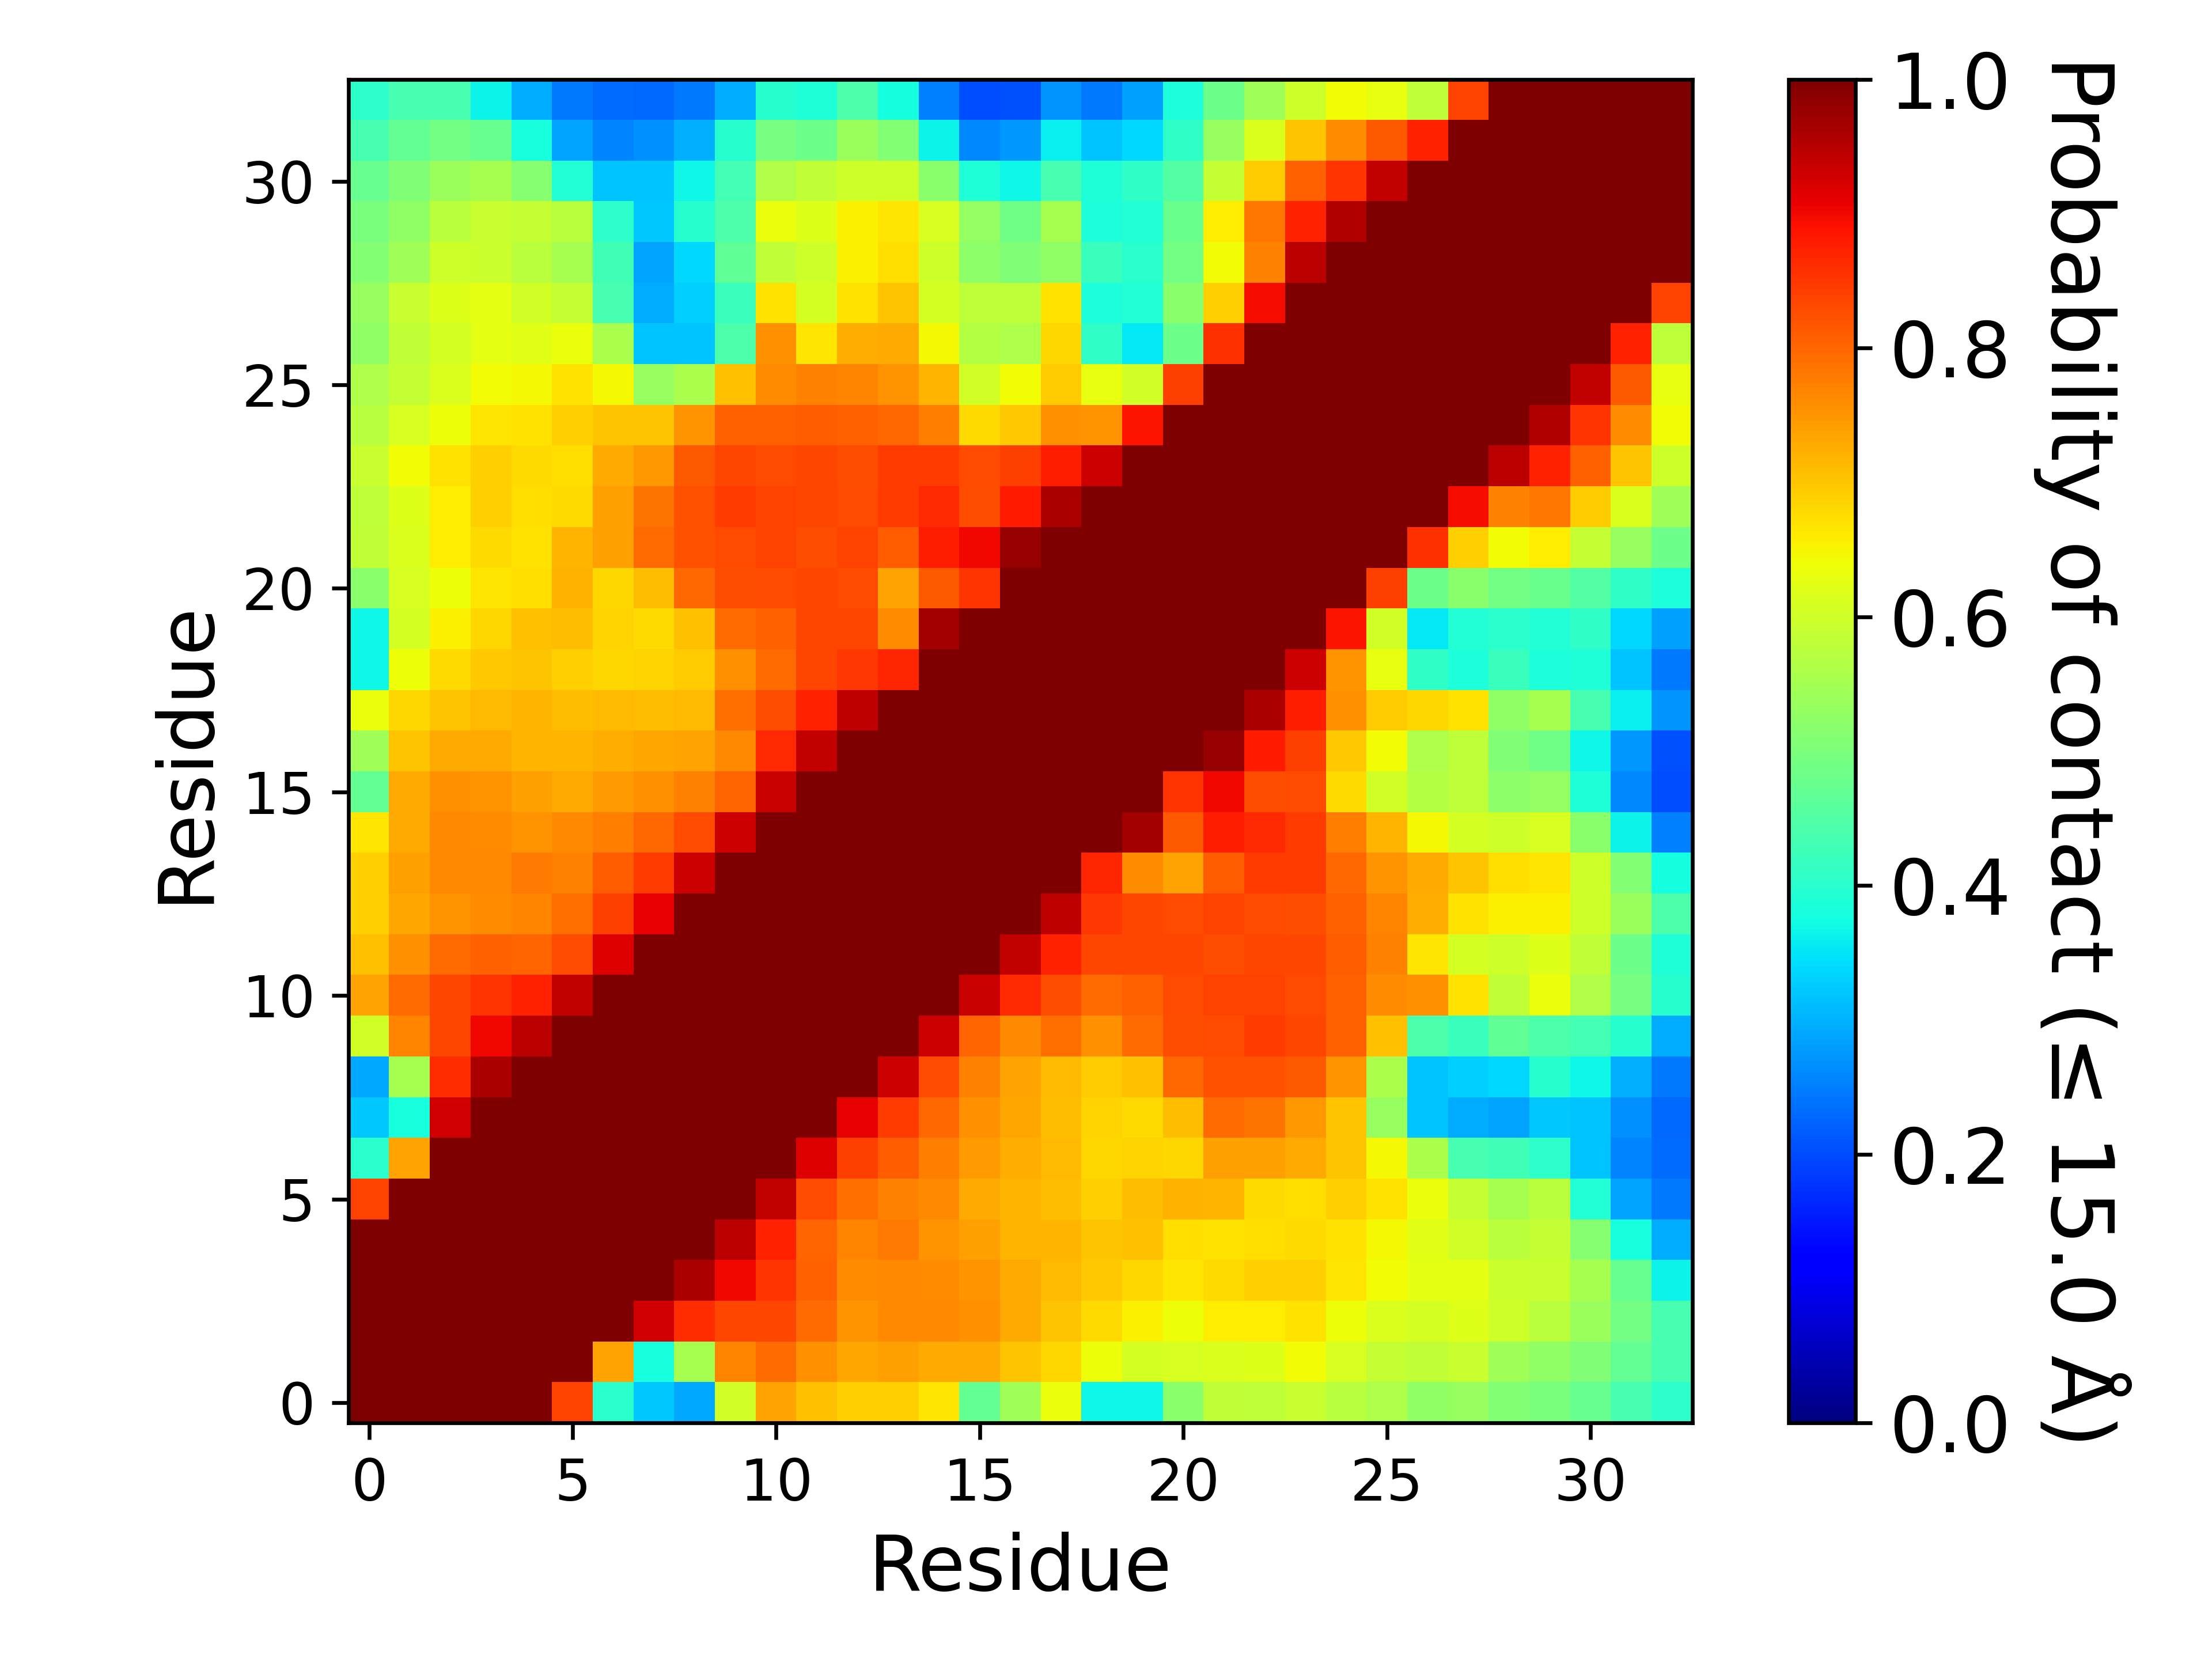

Source data for this figure (header and first rows):
, 1, 2, 3, 4, 5, 6, 7, 8, 9, 10, 11, 12, 13, 14, 15, 16, 17, 18, 19, 20, 21, 22, 23
1, 1.0, 1.0, 1.0, 1.0, 1.0, 0.8384, 0.4014, 0.3234, 0.2905, 0.6037, 0.7347, 0.7052, 0.6902, 0.6897, 0.6651, 0.4715, 0.5444, 0.6335, 0.3695, 0.3697, 0.5164, 0.5835, 0.5809
2, 1.0, 1.0, 1.0, 1.0, 1.0, 1.0, 0.7371, 0.382, 0.5515, 0.7694, 0.7938, 0.7571, 0.7306, 0.7414, 0.7267, 0.7267, 0.702, 0.6807, 0.6373, 0.6073, 0.6103, 0.6146, 0.6206
3, 1.0, 1.0, 1.0, 1.0, 1.0, 1.0, 1.0, 0.9284, 0.8619, 0.8358, 0.8349, 0.7939, 0.7517, 0.7624, 0.7632, 0.7542, 0.7275, 0.7019, 0.6769, 0.6555, 0.6398, 0.6573, 0.6599
4, 1.0, 1.0, 1.0, 1.0, 1.0, 1.0, 1.0, 1.0, 0.9608, 0.8992, 0.8542, 0.8068, 0.7581, 0.7653, 0.7604, 0.7522, 0.73, 0.7134, 0.6991, 0.6835, 0.665, 0.6763, 0.6901
5, 1.0, 1.0, 1.0, 1.0, 1.0, 1.0, 1.0, 1.0, 1.0, 0.9489, 0.8717, 0.8041, 0.7662, 0.7782, 0.7507, 0.7418, 0.7169, 0.7173, 0.7008, 0.7067, 0.6732, 0.6718, 0.6749
6, 0.8384, 1.0, 1.0, 1.0, 1.0, 1.0, 1.0, 1.0, 1.0, 1.0, 0.9398, 0.8315, 0.7892, 0.773, 0.7638, 0.728, 0.7151, 0.7091, 0.689, 0.7077, 0.72, 0.7183, 0.6792
7, 0.4014, 0.7371, 1.0, 1.0, 1.0, 1.0, 1.0, 1.0, 1.0, 1.0, 1.0, 0.915, 0.8433, 0.8092, 0.774, 0.7439, 0.7261, 0.7118, 0.6819, 0.6863, 0.6814, 0.7412, 0.7411
8, 0.3234, 0.382, 0.9284, 1.0, 1.0, 1.0, 1.0, 1.0, 1.0, 1.0, 1.0, 1.0, 0.9077, 0.8449, 0.7994, 0.7561, 0.7307, 0.7089, 0.6858, 0.6762, 0.7088, 0.7947, 0.7886
9, 0.2905, 0.5515, 0.8619, 0.9608, 1.0, 1.0, 1.0, 1.0, 1.0, 1.0, 1.0, 1.0, 1.0, 0.9326, 0.8317, 0.7698, 0.7367, 0.7143, 0.692, 0.707, 0.797, 0.8222, 0.8223
10, 0.6037, 0.7694, 0.8358, 0.8992, 0.9489, 1.0, 1.0, 1.0, 1.0, 1.0, 1.0, 1.0, 1.0, 1.0, 0.9313, 0.8015, 0.7629, 0.7903, 0.7574, 0.7965, 0.8279, 0.8311, 0.8472
11, 0.7347, 0.7938, 0.8349, 0.8542, 0.8717, 0.9398, 1.0, 1.0, 1.0, 1.0, 1.0, 1.0, 1.0, 1.0, 1.0, 0.936, 0.8638, 0.8278, 0.7955, 0.8071, 0.8288, 0.8368, 0.8379
12, 0.7052, 0.7571, 0.7939, 0.8068, 0.8041, 0.8315, 0.915, 1.0, 1.0, 1.0, 1.0, 1.0, 1.0, 1.0, 1.0, 1.0, 0.9396, 0.8712, 0.8359, 0.8351, 0.8326, 0.8253, 0.8324
13, 0.6902, 0.7306, 0.7517, 0.7581, 0.7662, 0.7892, 0.8433, 0.9077, 1.0, 1.0, 1.0, 1.0, 1.0, 1.0, 1.0, 1.0, 1.0, 0.9427, 0.8509, 0.8357, 0.8283, 0.8363, 0.8318
14, 0.6897, 0.7414, 0.7624, 0.7653, 0.7782, 0.773, 0.8092, 0.8449, 0.9326, 1.0, 1.0, 1.0, 1.0, 1.0, 1.0, 1.0, 1.0, 1.0, 0.8675, 0.7591, 0.7357, 0.8114, 0.8452
15, 0.6651, 0.7267, 0.7632, 0.7604, 0.7507, 0.7638, 0.774, 0.7994, 0.8317, 0.9313, 1.0, 1.0, 1.0, 1.0, 1.0, 1.0, 1.0, 1.0, 1.0, 0.9662, 0.8127, 0.8777, 0.8649
16, 0.4715, 0.7267, 0.7542, 0.7522, 0.7418, 0.728, 0.7439, 0.7561, 0.7698, 0.8015, 0.936, 1.0, 1.0, 1.0, 1.0, 1.0, 1.0, 1.0, 1.0, 1.0, 0.8548, 0.9004, 0.8269
17, 0.5444, 0.702, 0.7275, 0.73, 0.7169, 0.7151, 0.7261, 0.7307, 0.7367, 0.7629, 0.8638, 0.9396, 1.0, 1.0, 1.0, 1.0, 1.0, 1.0, 1.0, 1.0, 1.0, 0.978, 0.8791
18, 0.6335, 0.6807, 0.7019, 0.7134, 0.7173, 0.7091, 0.7118, 0.7089, 0.7143, 0.7903, 0.8278, 0.8712, 0.9427, 1.0, 1.0, 1.0, 1.0, 1.0, 1.0, 1.0, 1.0, 1.0, 0.9588
19, 0.3695, 0.6373, 0.6769, 0.6991, 0.7008, 0.689, 0.6819, 0.6858, 0.692, 0.7574, 0.7955, 0.8359, 0.8509, 0.8675, 1.0, 1.0, 1.0, 1.0, 1.0, 1.0, 1.0, 1.0, 1.0
20, 0.3697, 0.6073, 0.6555, 0.6835, 0.7067, 0.7077, 0.6863, 0.6762, 0.707, 0.7965, 0.8071, 0.8351, 0.8357, 0.7591, 0.9662, 1.0, 1.0, 1.0, 1.0, 1.0, 1.0, 1.0, 1.0
21, 0.5164, 0.6103, 0.6398, 0.665, 0.6732, 0.72, 0.6814, 0.7088, 0.797, 0.8279, 0.8288, 0.8326, 0.8283, 0.7357, 0.8127, 0.8548, 1.0, 1.0, 1.0, 1.0, 1.0, 1.0, 1.0
22, 0.5835, 0.6146, 0.6573, 0.6763, 0.6718, 0.7183, 0.7412, 0.7947, 0.8222, 0.8311, 0.8368, 0.8253, 0.8363, 0.8114, 0.8777, 0.9004, 0.978, 1.0, 1.0, 1.0, 1.0, 1.0, 1.0
23, 0.5809, 0.6206, 0.6599, 0.6901, 0.6749, 0.6792, 0.7411, 0.7886, 0.8223, 0.8472, 0.8379, 0.8324, 0.8318, 0.8452, 0.8649, 0.8269, 0.8791, 0.9588, 1.0, 1.0, 1.0, 1.0, 1.0
24, 0.593, 0.6406, 0.6694, 0.6891, 0.6759, 0.6756, 0.7272, 0.7461, 0.8148, 0.8343, 0.8313, 0.8337, 0.8256, 0.8452, 0.8462, 0.8312, 0.8421, 0.878, 0.932, 1.0, 1.0, 1.0, 1.0
25, 0.5721, 0.6126, 0.6388, 0.6644, 0.6681, 0.6902, 0.6999, 0.6997, 0.7528, 0.8066, 0.8078, 0.8094, 0.8051, 0.7974, 0.7734, 0.6775, 0.6986, 0.7571, 0.752, 0.8878, 1.0, 1.0, 1.0
26, 0.5603, 0.5885, 0.6156, 0.6417, 0.6453, 0.668, 0.6455, 0.5351, 0.5552, 0.7045, 0.7608, 0.7712, 0.7664, 0.7506, 0.7172, 0.6018, 0.6407, 0.6918, 0.6304, 0.605, 0.8416, 1.0, 1.0
27, 0.5256, 0.5832, 0.6083, 0.6254, 0.624, 0.635, 0.5581, 0.3176, 0.3177, 0.4415, 0.7548, 0.6654, 0.7262, 0.7304, 0.6466, 0.5685, 0.5591, 0.682, 0.4064, 0.3517, 0.4819, 0.8555, 1.0
28, 0.5319, 0.5911, 0.6184, 0.6251, 0.6029, 0.5872, 0.4342, 0.2941, 0.3308, 0.4191, 0.6683, 0.6084, 0.6683, 0.7011, 0.6075, 0.5791, 0.5804, 0.6687, 0.3864, 0.3939, 0.5181, 0.691, 0.8964
29, 0.5085, 0.5446, 0.5995, 0.594, 0.5779, 0.5547, 0.4267, 0.2867, 0.3391, 0.4659, 0.5839, 0.6009, 0.655, 0.6751, 0.6003, 0.5226, 0.505, 0.5262, 0.4196, 0.3988, 0.4901, 0.643, 0.7728
30, 0.4993, 0.527, 0.5774, 0.593, 0.5865, 0.5759, 0.4058, 0.3203, 0.3969, 0.4431, 0.6337, 0.6187, 0.6536, 0.6678, 0.6124, 0.5302, 0.4866, 0.5509, 0.3844, 0.3918, 0.4799, 0.6598, 0.7842
31, 0.4735, 0.5071, 0.5377, 0.5519, 0.514, 0.3936, 0.3192, 0.3182, 0.3691, 0.4331, 0.5662, 0.5827, 0.6015, 0.599, 0.5195, 0.3878, 0.3678, 0.437, 0.3906, 0.4063, 0.4493, 0.5881, 0.6915
32, 0.4357, 0.4721, 0.4886, 0.4754, 0.3826, 0.2874, 0.2539, 0.267, 0.2991, 0.3955, 0.4947, 0.4812, 0.5355, 0.5111, 0.3642, 0.2596, 0.2746, 0.3624, 0.3194, 0.339, 0.4088, 0.5349, 0.6134
33, 0.4027, 0.4366, 0.4348, 0.3665, 0.2953, 0.2425, 0.2341, 0.2293, 0.2432, 0.2948, 0.3973, 0.3878, 0.4448, 0.3751, 0.2516, 0.2002, 0.2055, 0.2707, 0.2422, 0.2826, 0.3838, 0.4823, 0.545
